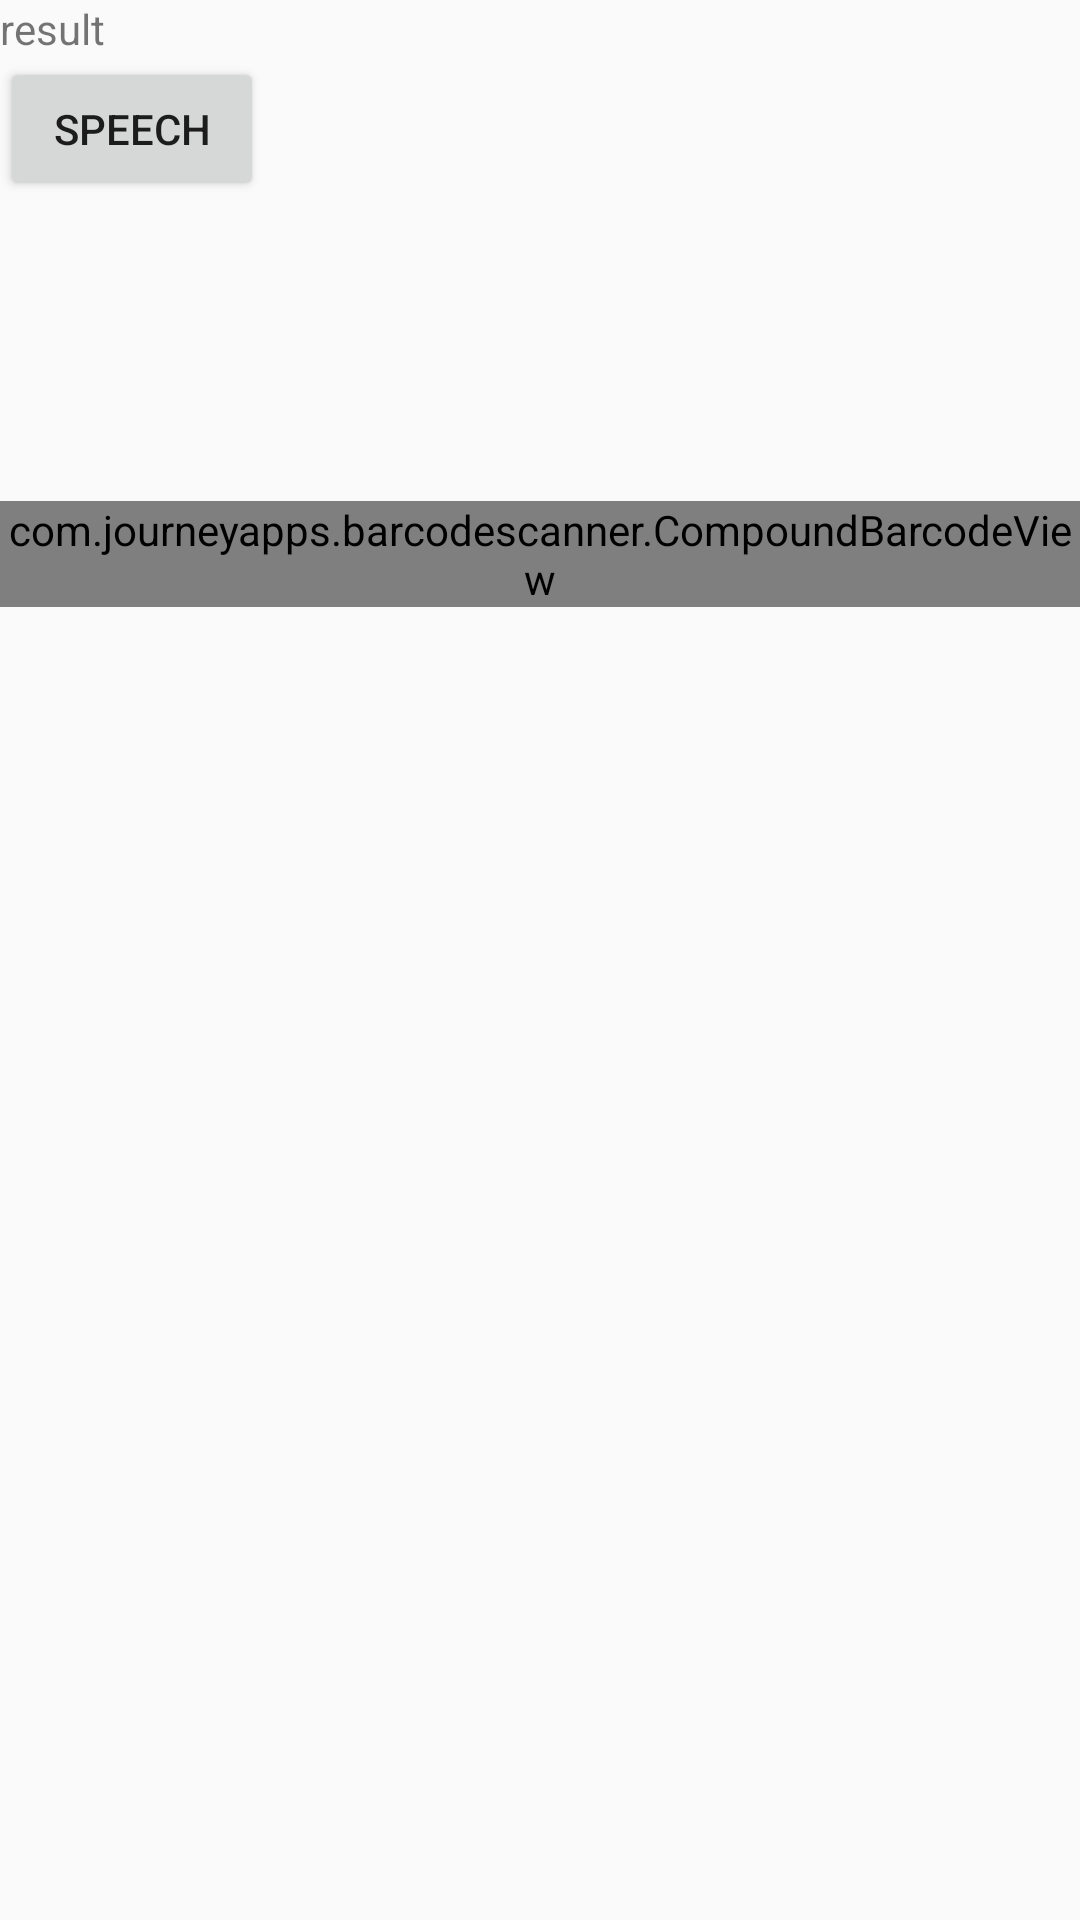

This screen was rendered from an Android layout file. Write that file and the resources it references.
<!-- AndroidManifest.xml: application theme Theme.AppCompat.Light -->
<!-- res/layout/activity_qr_code_read.xml -->
<?xml version="1.0" encoding="utf-8"?>



    <LinearLayout
        xmlns:android="http://schemas.android.com/apk/res/android"
        xmlns:tools="http://schemas.android.com/tools"
        android:layout_width="match_parent"
        android:layout_height="match_parent"
        android:orientation="vertical"
        android:layout_alignParentStart="true"
        android:id="@+id/qrReaderLayout"
        tools:context=".QrCodeReadActivity"
        android:layout_alignParentLeft="true">

        <TextView
            android:text="@string/hello_world"
            android:layout_width="wrap_content"
            android:layout_height="wrap_content"
            android:id="@+id/textView"/>
        <Button
            android:layout_width="wrap_content"
            android:layout_height="wrap_content"
            android:text="speech"
            android:id="@+id/ButtonSpeech"/>

        <Space
            android:layout_width="match_parent"
            android:layout_height="100dp"/>

        <com.journeyapps.barcodescanner.CompoundBarcodeView
            android:layout_width="wrap_content"
            android:layout_height="wrap_content"
            android:id="@+id/barcodeView"/>
    </LinearLayout>
<!-- resources referenced by this layout -->
<resources>
  <string name="hello_world">result</string>
</resources>
